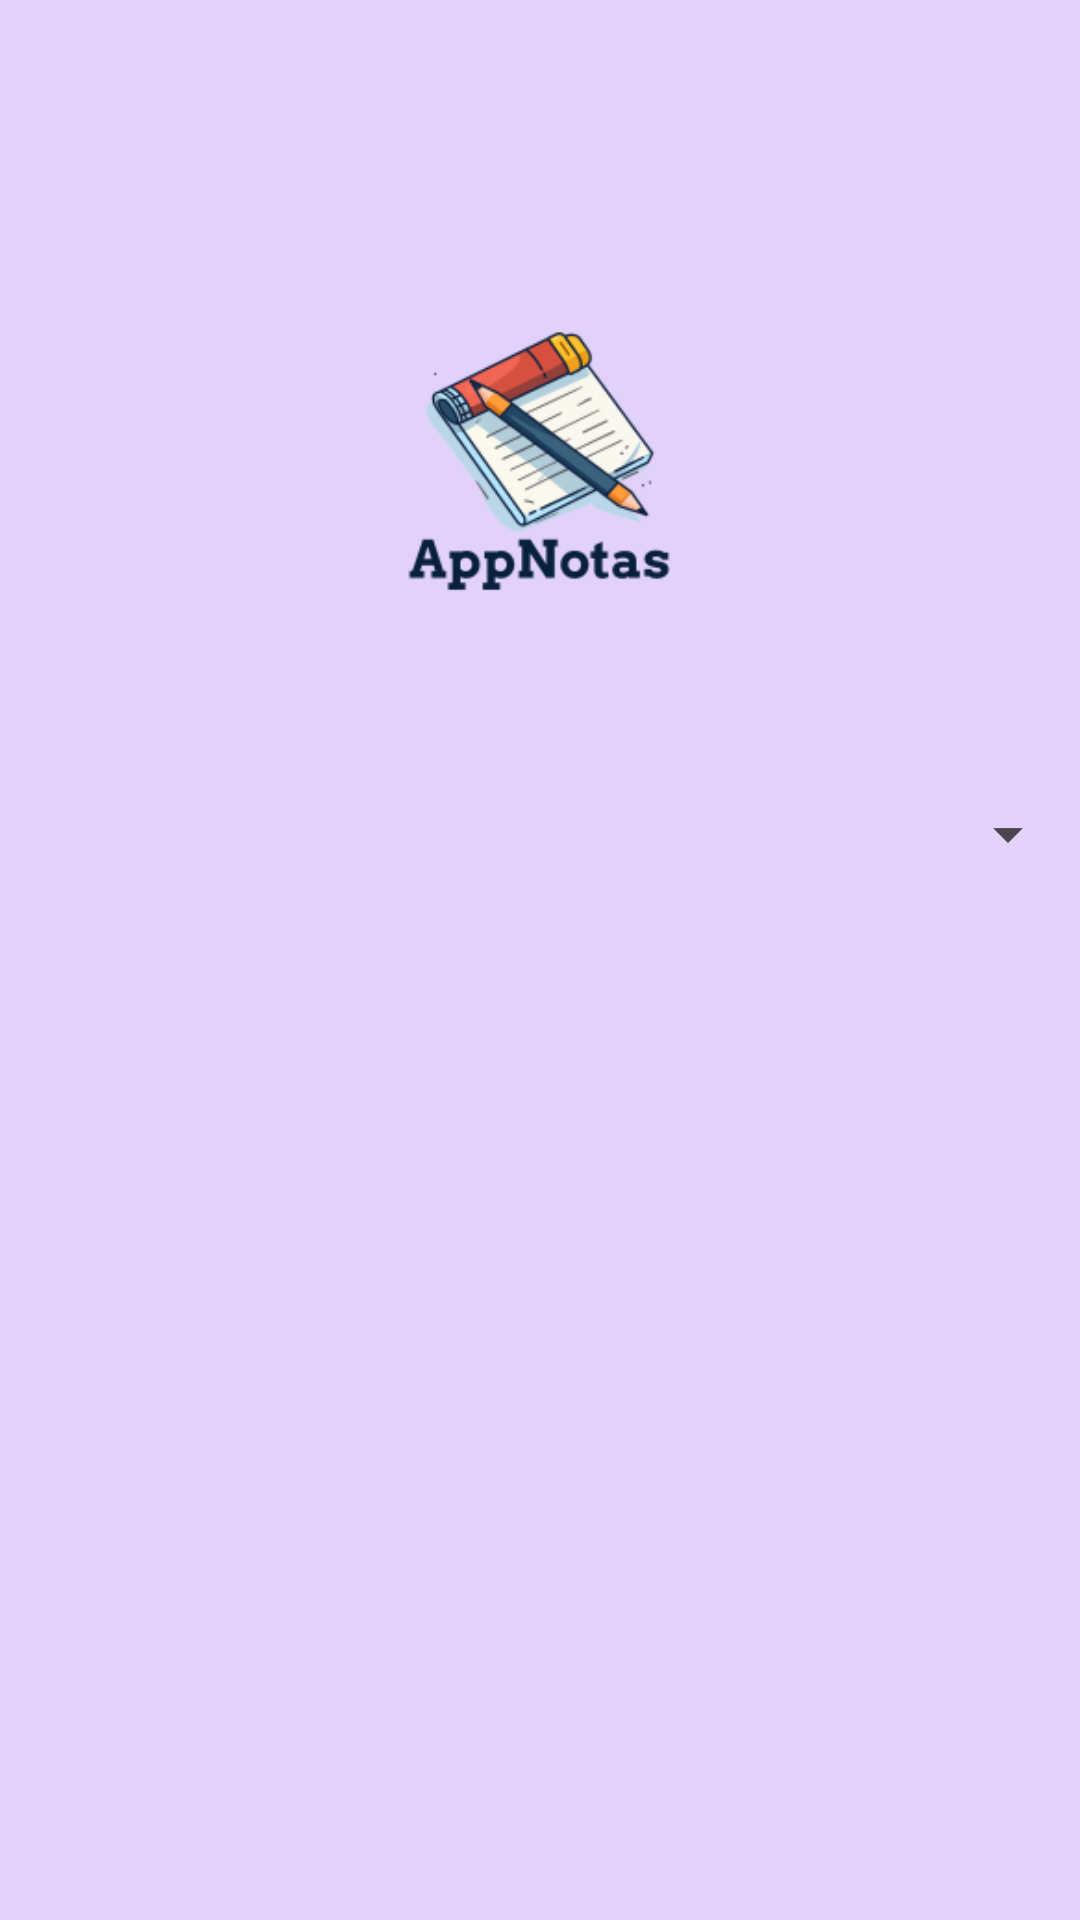

Write the Android layout XML for this screen, with the resource values it uses.
<!-- AndroidManifest.xml: application theme Theme.MyApp -->
<!-- res/layout/header.xml -->
<?xml version="1.0" encoding="utf-8"?>
<androidx.constraintlayout.widget.ConstraintLayout xmlns:android="http://schemas.android.com/apk/res/android"
    xmlns:app="http://schemas.android.com/apk/res-auto"
    android:id="@+id/drawer_header"
    android:layout_width="match_parent"
    android:layout_height="wrap_content"
    android:background="@color/primaryLight"
    android:gravity="center"
    android:paddingTop="48dp"
    android:paddingBottom="16dp">

        
        <ImageView
            android:id="@+id/imagenUsuario"
            android:layout_width="200dp"
            android:layout_height="200dp"
            android:layout_margin="6dp"
            app:layout_constraintEnd_toEndOf="parent"
            app:layout_constraintStart_toStartOf="parent"
            app:layout_constraintTop_toTopOf="parent"
            android:contentDescription="@string/imagen_de_perfil_del_usuario"
            android:src="@mipmap/ic_appnotas_foreground"
            android:importantForAccessibility="no" />

        <Spinner
            android:id="@+id/spinner"
            android:layout_width="match_parent"
            android:layout_height="48dp"
            android:layout_marginBottom="16dp"
            android:contentDescription="@string/selector_de_opciones"
            android:textAlignment="center"
            app:popupTheme="@style/ThemeOverlay.Material3"
            app:layout_constraintEnd_toEndOf="parent"
            app:layout_constraintStart_toStartOf="parent"
            app:layout_constraintTop_toBottomOf="@id/imagenUsuario"/>

</androidx.constraintlayout.widget.ConstraintLayout>
<!-- resources referenced by this layout -->
<resources>
  <color name="primaryLight">#E2D2FA</color>
  <!-- mipmap ic_appnotas_foreground: webp bitmap (mipmap-hdpi, 5818 bytes) -->
  <string name="imagen_de_perfil_del_usuario">Imagen de perfil del usuario</string>
  <string name="selector_de_opciones">Selector de opciones</string>
  <style name="Theme.MyApp" parent="Theme.Material3.Light.NoActionBar">
          
          <item name="colorPrimary">@color/primary</item>
          <item name="colorPrimaryContainer">@color/primaryContainer</item>
          <item name="colorSecondary">@color/secondary</item>
          <item name="colorSecondaryContainer">@color/secondaryContainer</item>
          <item name="colorTertiary">@color/tertiary</item>
          <item name="colorTertiaryContainer">@color/tertiaryContainer</item>
  
          
          <item name="android:colorBackground">@color/background</item>
          <item name="android:statusBarColor">@color/primaryContainer</item>
  
          
          <item name="android:fontFamily">@font/schibsted_grotesk</item>
  
          
          <item name="windowActionBar">false</item>
          <item name="windowNoTitle">true</item>
  
          
          <item name="actionModeBackground">?attr/colorPrimary</item>
          <item name="actionModeStyle">@style/MyActionModeStyle</item>
          <item name="actionModeCloseButtonStyle">@style/MyActionModeCloseButton</item>
          <item name="windowActionModeOverlay">true</item>
      </style>
  <color name="primary">#6200EE</color>
  <color name="primaryContainer">#EADDFF</color>
  <color name="secondary">#625B71</color>
  <color name="secondaryContainer">#E8DEF8</color>
  <color name="tertiary">#7D5260</color>
  <color name="tertiaryContainer">#FFD8E4</color>
  <color name="background">#FFFBFE</color>
  <style name="MyActionModeStyle" parent="@style/Widget.Material3.ActionMode">
          <item name="background">?attr/colorPrimary</item>
          <item name="titleTextStyle">@style/MyActionModeTitle</item>
      </style>
  <style name="MyActionModeCloseButton" parent="@style/Widget.Material3.Button.TextButton">
          <item name="iconTint">@color/onPrimary</item>
      </style>
  <style name="MyActionModeTitle" parent="@style/TextAppearance.Material3.TitleMedium">
          <item name="android:textColor">@color/onPrimary</item>
      </style>
  <color name="onPrimary">#FFFFFF</color>
</resources>
